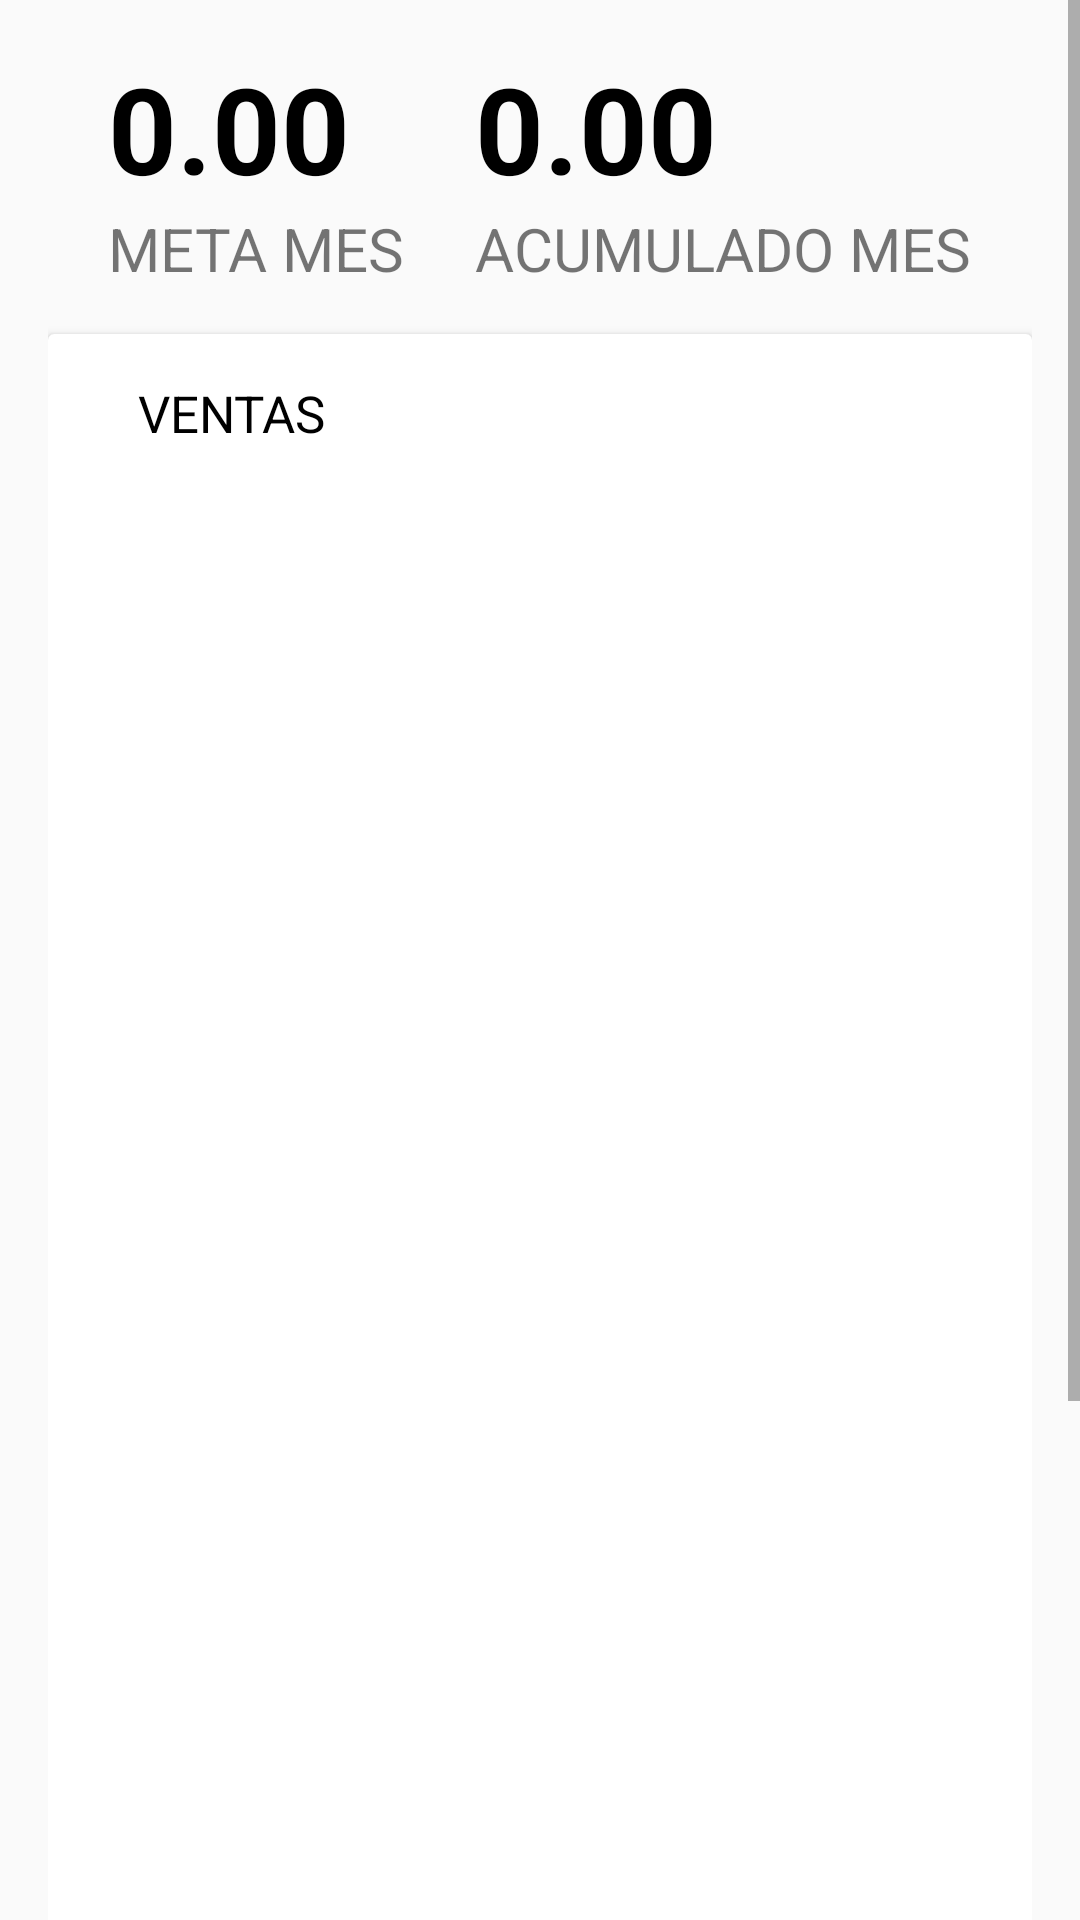

This screen was rendered from an Android layout file. Write that file and the resources it references.
<!-- AndroidManifest.xml: activity theme AppThemeAzul -->
<!-- res/layout/activity_mes_actual.xml -->
<?xml version="1.0" encoding="utf-8"?>
<android.support.design.widget.CoordinatorLayout
    xmlns:android="http://schemas.android.com/apk/res/android"
    xmlns:tools="http://schemas.android.com/tools"
    android:layout_width="match_parent"
    android:layout_height="match_parent"
    tools:context="com.guma.desarrollo.gvm.activities.MesActualActivity">

    <ScrollView
        android:layout_width="match_parent"
        android:layout_height="match_parent">

        <LinearLayout
            android:layout_width="match_parent"
            android:layout_height="match_parent"
            android:orientation="vertical"
            android:padding="16dp">

            <RelativeLayout
                android:layout_width="match_parent"
                android:layout_height="wrap_content"
                android:orientation="horizontal"
                android:layout_marginBottom="15dp">

                <LinearLayout
                    android:layout_width="wrap_content"
                    android:layout_height="wrap_content"
                    android:layout_alignParentLeft="true"
                    android:paddingLeft="20dp"
                    android:orientation="vertical">

                    <TextView
                        android:id="@+id/idMeta"
                        android:layout_width="wrap_content"
                        android:layout_height="wrap_content"
                        android:textSize="40sp"
                        android:textStyle="bold"
                        android:textColor="@android:color/black"
                        android:text="0.00"/>

                    <TextView
                        android:layout_width="wrap_content"
                        android:layout_height="wrap_content"
                        android:textSize="20sp"
                        android:layout_gravity="center_horizontal"
                        android:text="META MES"/>

                </LinearLayout>

                <LinearLayout
                    android:layout_width="wrap_content"
                    android:layout_height="wrap_content"
                    android:layout_alignParentRight="true"
                    android:paddingRight="20dp"
                    android:orientation="vertical">

                    <TextView
                        android:id="@+id/idVenta"
                        android:layout_width="wrap_content"
                        android:layout_height="wrap_content"
                        android:textSize="40sp"
                        android:textStyle="bold"
                        android:textColor="@android:color/black"
                        android:text="0.00"/>

                    <TextView
                        android:layout_width="wrap_content"
                        android:layout_height="wrap_content"
                        android:layout_gravity="center_horizontal"
                        android:textSize="20sp"
                        android:text="ACUMULADO MES"/>
                </LinearLayout>

            </RelativeLayout>

            <android.support.v7.widget.CardView
                android:layout_width="match_parent"
                android:layout_height="750dp"
                android:elevation="5dp">

                <LinearLayout
                    android:layout_width="match_parent"
                    android:layout_height="wrap_content"
                    android:orientation="vertical"
                    android:padding="5dp">

                    <LinearLayout
                        android:layout_width="match_parent"
                        android:layout_height="wrap_content"
                        android:orientation="horizontal"
                        android:paddingTop="10dp"
                        android:paddingBottom="10dp"
                        android:paddingLeft="15dp"
                        android:paddingRight="15dp">

                        <ImageView
                            android:layout_width="wrap_content"
                            android:layout_height="wrap_content"
                            android:src="@drawable/ic_shopping"/>

                        <TextView
                            android:layout_width="match_parent"
                            android:layout_height="wrap_content"
                            android:paddingLeft="10dp"
                            android:gravity="center_vertical"
                            android:textSize="17sp"
                            android:textColor="@android:color/black"
                            android:text="VENTAS"/>

                    </LinearLayout>

                    <TabHost
                        android:id="@android:id/tabhost"
                        android:layout_width="match_parent"
                        android:layout_height="match_parent">
                        <LinearLayout
                            android:orientation="vertical"
                            android:layout_width="match_parent"
                            android:layout_height="match_parent" >


                            <TabWidget android:layout_width="match_parent"
                                android:layout_height="wrap_content"
                                android:id="@android:id/tabs" />

                            <FrameLayout

                                android:layout_width="match_parent"
                                android:layout_height="match_parent"
                                android:id="@android:id/tabcontent" >

                                <LinearLayout
                                    android:id="@+id/tab1"
                                    android:orientation="vertical"
                                    android:layout_width="match_parent"
                                    android:layout_height="match_parent" >
                                    <ListView
                                        android:id="@+id/lst_Articulos"
                                        android:gravity="center"
                                        android:layout_height="match_parent"
                                        android:layout_width="match_parent"/>
                                </LinearLayout>
                                <LinearLayout android:id="@+id/tab2"
                                    android:orientation="vertical"
                                    android:layout_width="match_parent"
                                    android:layout_height="match_parent" >

                                    <ListView
                                        android:id="@+id/lstClientes"
                                        android:gravity="center"
                                        android:layout_height="match_parent"
                                        android:layout_width="match_parent"/>
                                </LinearLayout>
                                <LinearLayout android:id="@+id/tab3"
                                    android:orientation="vertical"
                                    android:layout_width="match_parent"
                                    android:layout_height="match_parent" >

                                    <ListView
                                        android:id="@+id/lst3"
                                        android:gravity="center"
                                        android:layout_height="match_parent"
                                        android:layout_width="match_parent"/>
                                </LinearLayout>
                                <LinearLayout android:id="@+id/tab4"
                                    android:orientation="vertical"
                                    android:layout_width="match_parent"
                                    android:layout_height="match_parent" >

                                    <ListView
                                        android:id="@+id/lst4"
                                        android:gravity="center"
                                        android:layout_height="match_parent"
                                        android:layout_width="match_parent"/>
                                </LinearLayout>


                            </FrameLayout>
                        </LinearLayout>
                    </TabHost>

                </LinearLayout>

            </android.support.v7.widget.CardView>

        </LinearLayout>
    </ScrollView>

</android.support.design.widget.CoordinatorLayout>
<!-- resources referenced by this layout -->
<resources>
  <style name="AppThemeAzul" parent="Theme.AppCompat.Light.DarkActionBar">
          
          <item name="colorPrimary">@color/colorPrimary</item>
          <item name="colorPrimaryDark">@color/colorPrimaryDark</item>
          <item name="colorAccent">@color/colorAccent</item>
      </style>
  <color name="colorPrimary">#283593</color>
  <color name="colorPrimaryDark">#1A237E</color>
  <color name="colorAccent">#1976D2</color>
</resources>
